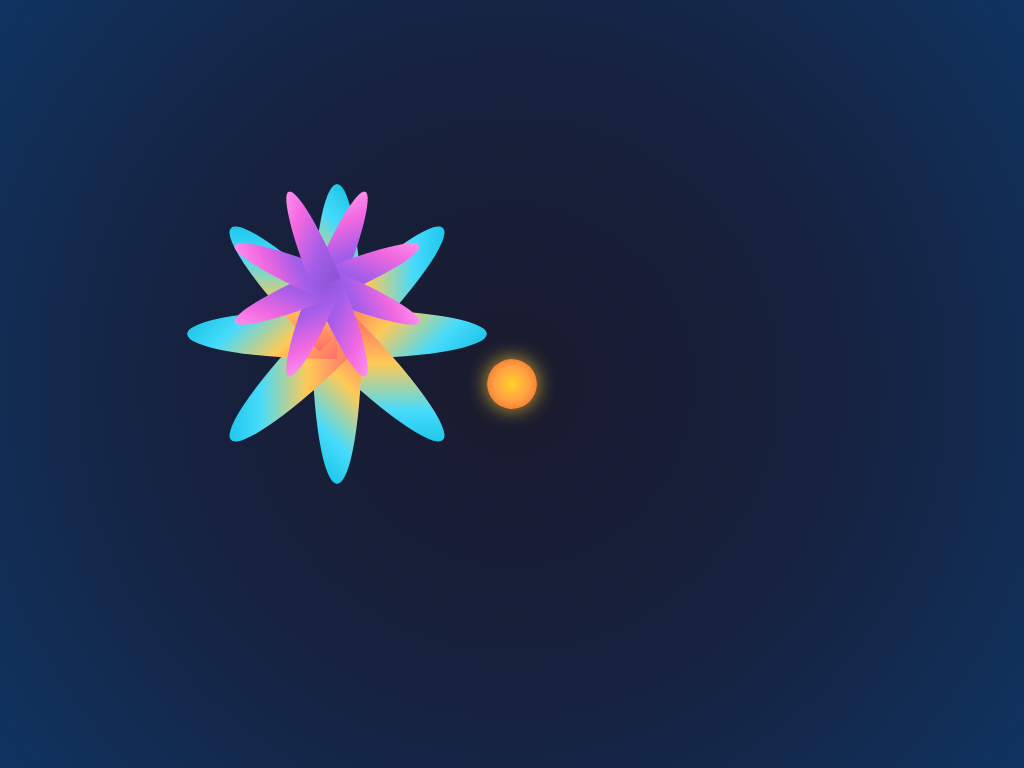

Write the HTML and CSS that draws this image.

<!DOCTYPE html>
<html lang="en">
<head>
    <meta charset="UTF-8">
    <meta name="viewport" content="width=device-width, initial-scale=1.0">
    <title>CSS Mandala: Symmetrical Pattern</title>
    <style>
        body {
            margin: 0;
            padding: 0;
            background: radial-gradient(circle, #1a1a2e, #16213e, #0f3460);
            overflow: hidden;
            height: 100vh;
            display: flex;
            justify-content: center;
            align-items: center;
        }

        .mandala {
            position: relative;
            width: 400px;
            height: 400px;
        }

        .layer {
            position: absolute;
            top: 50%;
            left: 50%;
            transform: translate(-50%, -50%);
            width: 100%;
            height: 100%;
        }

        .petal {
            position: absolute;
            width: 50px;
            height: 150px;
            background: linear-gradient(45deg, #ff6b6b, #feca57, #48dbfb, #0abde3);
            border-radius: 50% 50% 0 0;
            transform-origin: bottom center;
            clip-path: ellipse(50% 100% at 50% 100%);
        }

        .layer:nth-child(1) .petal:nth-child(1) { transform: rotate(0deg); }
        .layer:nth-child(1) .petal:nth-child(2) { transform: rotate(45deg); }
        .layer:nth-child(1) .petal:nth-child(3) { transform: rotate(90deg); }
        .layer:nth-child(1) .petal:nth-child(4) { transform: rotate(135deg); }
        .layer:nth-child(1) .petal:nth-child(5) { transform: rotate(180deg); }
        .layer:nth-child(1) .petal:nth-child(6) { transform: rotate(225deg); }
        .layer:nth-child(1) .petal:nth-child(7) { transform: rotate(270deg); }
        .layer:nth-child(1) .petal:nth-child(8) { transform: rotate(315deg); }

        .inner-petal {
            position: absolute;
            width: 30px;
            height: 100px;
            background: linear-gradient(135deg, #ff9ff3, #f368e0, #a55eea, #8854d0);
            border-radius: 50% 50% 0 0;
            transform-origin: bottom center;
            clip-path: ellipse(50% 100% at 50% 100%);
        }

        .layer:nth-child(2) .inner-petal:nth-child(1) { transform: rotate(22.5deg); }
        .layer:nth-child(2) .inner-petal:nth-child(2) { transform: rotate(67.5deg); }
        .layer:nth-child(2) .inner-petal:nth-child(3) { transform: rotate(112.5deg); }
        .layer:nth-child(2) .inner-petal:nth-child(4) { transform: rotate(157.5deg); }
        .layer:nth-child(2) .inner-petal:nth-child(5) { transform: rotate(202.5deg); }
        .layer:nth-child(2) .inner-petal:nth-child(6) { transform: rotate(247.5deg); }
        .layer:nth-child(2) .inner-petal:nth-child(7) { transform: rotate(292.5deg); }
        .layer:nth-child(2) .inner-petal:nth-child(8) { transform: rotate(337.5deg); }

        .center {
            position: absolute;
            top: 50%;
            left: 50%;
            transform: translate(-50%, -50%);
            width: 50px;
            height: 50px;
            background: radial-gradient(circle, #ffd32a, #ff9f43, #ee5a24);
            border-radius: 50%;
            box-shadow: 0 0 20px rgba(255, 211, 42, 0.8);
        }

        @keyframes rotate {
            from { transform: translate(-50%, -50%) rotate(0deg); }
            to { transform: translate(-50%, -50%) rotate(360deg); }
        }

        .layer:nth-child(1) {
            animation: rotate 20s linear infinite;
        }

        .layer:nth-child(2) {
            animation: rotate 15s linear infinite reverse;
        }
    </style>
</head>
<body>
    <div class="mandala">
        <div class="layer">
            <div class="petal"></div>
            <div class="petal"></div>
            <div class="petal"></div>
            <div class="petal"></div>
            <div class="petal"></div>
            <div class="petal"></div>
            <div class="petal"></div>
            <div class="petal"></div>
        </div>
        <div class="layer">
            <div class="inner-petal"></div>
            <div class="inner-petal"></div>
            <div class="inner-petal"></div>
            <div class="inner-petal"></div>
            <div class="inner-petal"></div>
            <div class="inner-petal"></div>
            <div class="inner-petal"></div>
            <div class="inner-petal"></div>
        </div>
        <div class="center"></div>
    </div>
</body>
</html>
